Run: headless pygame with SDL's dummy video driver; simulated clock (each Clock.tick advances the game by its frame time, no real sleeping); random seed 0; keys injected as events and as key.get_pressed() state; no mouse input; restart key C tapped at the start of phases 3 and 4.
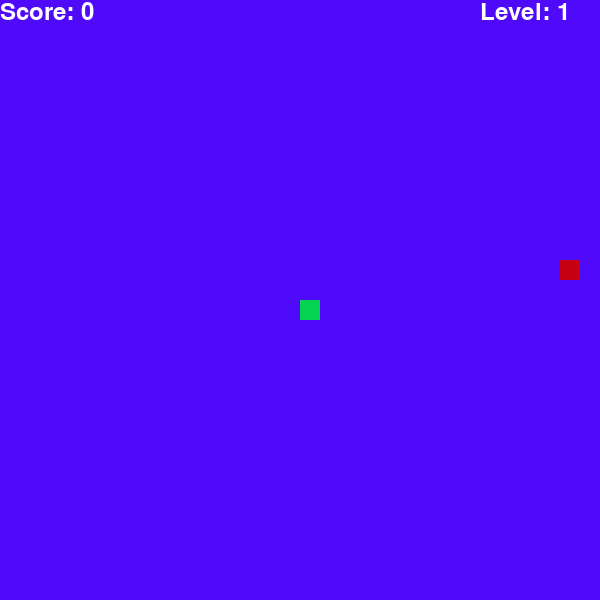
Frame 1 of 4 · flips 1–60 · no input
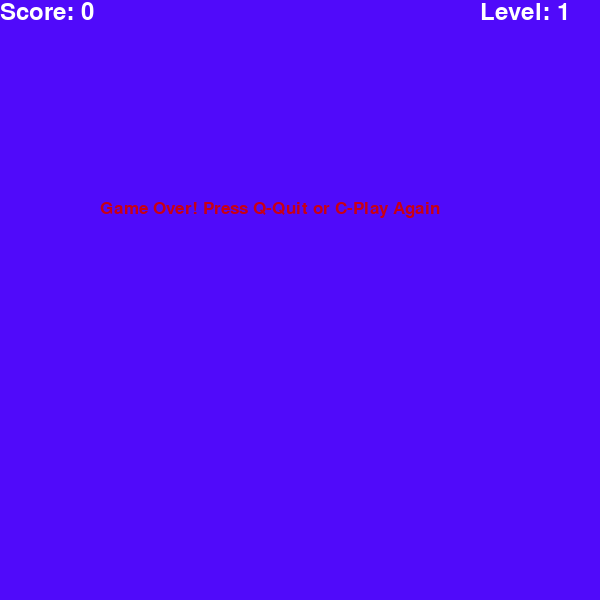
Frame 2 of 4 · flips 61–180 · tapped SPACE, RETURN · held RIGHT (→), D
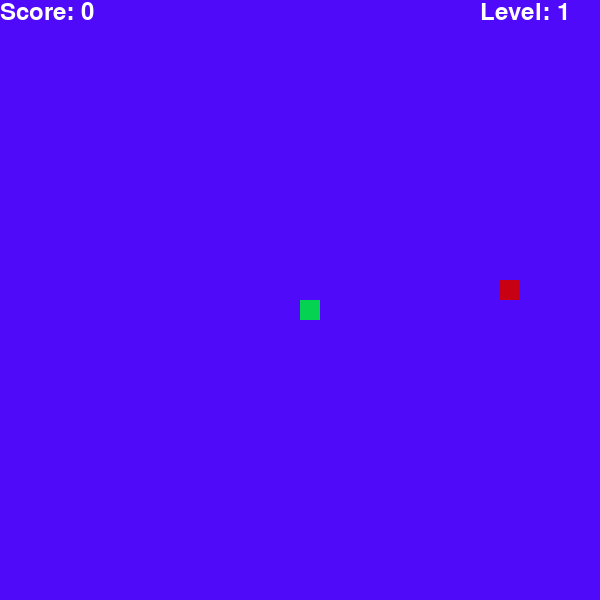
Frame 3 of 4 · flips 181–300 · tapped C · held DOWN (↓), S
Frame 4 of 4 · flips 301–420 · tapped C · held LEFT (←), A, UP (↑), W · screen same as frame 2, image omitted

The pygame program that drew these frames:

import pygame
import random
import time

pygame.init()

WHITE = (255, 255, 255)
BLACK = (0, 0, 0)
GREEN = (5, 210, 80)
RED = (200, 0, 20)
BLUE = (80, 10, 250)


WIDTH = 600
HEIGHT = 600
BLOCK_SIZE = 20


screen = pygame.display.set_mode((WIDTH, HEIGHT))
pygame.display.set_caption("Snake Game")


clock = pygame.time.Clock()

font_style = pygame.font.SysFont("bahnschrift", 25)
score_font = pygame.font.SysFont("comicsansms", 35)

def display_score(score, level):
    value = score_font.render("Score: " + str(score), True, WHITE)
    level_text = score_font.render("Level: " + str(level), True, WHITE)
    screen.blit(value, [0, 0])
    screen.blit(level_text, [WIDTH - 120, 0])


def draw_snake(snake_block, snake_list):
    for x in snake_list:
        pygame.draw.rect(screen, GREEN, [x[0], x[1], snake_block, snake_block])


def generate_food(snake_list):
    while True:
        food_x = random.randrange(1, (WIDTH - BLOCK_SIZE) // BLOCK_SIZE) * BLOCK_SIZE
        food_y = random.randrange(1, (HEIGHT - BLOCK_SIZE) // BLOCK_SIZE) * BLOCK_SIZE
        
        if [food_x, food_y] not in snake_list:
            return [food_x, food_y]

def message(msg, color):
    mesg = font_style.render(msg, True, color)
    screen.blit(mesg, [WIDTH / 6, HEIGHT / 3])

def gameLoop():
    game_over = False
    game_close = False

    x1 = WIDTH // 2
    y1 = HEIGHT // 2

    x1_change = 0
    y1_change = 0

    snake_list = []
    length_of_snake = 1

    score = 0
    level = 1

    food = generate_food(snake_list)

    while not game_over:

        while game_close:
            screen.fill(BLUE)
            message("Game Over! Press Q-Quit or C-Play Again", RED)
            display_score(score, level)
            pygame.display.update()

            for event in pygame.event.get():
                if event.type == pygame.KEYDOWN:
                    if event.key == pygame.K_q:
                        game_over = True
                    if event.key == pygame.K_c:
                        gameLoop()  

        for event in pygame.event.get():
            if event.type == pygame.QUIT:
                game_over = True
            if event.type == pygame.KEYDOWN:
                if event.key == pygame.K_LEFT:
                    x1_change = -BLOCK_SIZE
                    y1_change = 0
                elif event.key == pygame.K_RIGHT:
                    x1_change = BLOCK_SIZE
                    y1_change = 0
                elif event.key == pygame.K_UP:
                    y1_change = -BLOCK_SIZE
                    x1_change = 0
                elif event.key == pygame.K_DOWN:
                    y1_change = BLOCK_SIZE
                    x1_change = 0

        if x1 >= WIDTH or x1 < 0 or y1 >= HEIGHT or y1 < 0:
            game_close = True

        x1 += x1_change
        y1 += y1_change
        screen.fill(BLUE)

        pygame.draw.rect(screen, RED, [food[0], food[1], BLOCK_SIZE, BLOCK_SIZE])

        snake_head = [x1, y1]
        snake_list.append(snake_head)
        if len(snake_list) > length_of_snake:
            del snake_list[0]

        for x in snake_list[:-1]:
            if x == snake_head:
                game_close = True

        draw_snake(BLOCK_SIZE, snake_list)

        display_score(score, level)
        pygame.display.update()

        if x1 == food[0] and y1 == food[1]:
            food = generate_food(snake_list)
            length_of_snake += 1
            score += 10

            if score >= level * 30: 
                level += 1
                clock.tick(10 + level)

        clock.tick(10 + level)

    pygame.quit()
    quit()

gameLoop()
